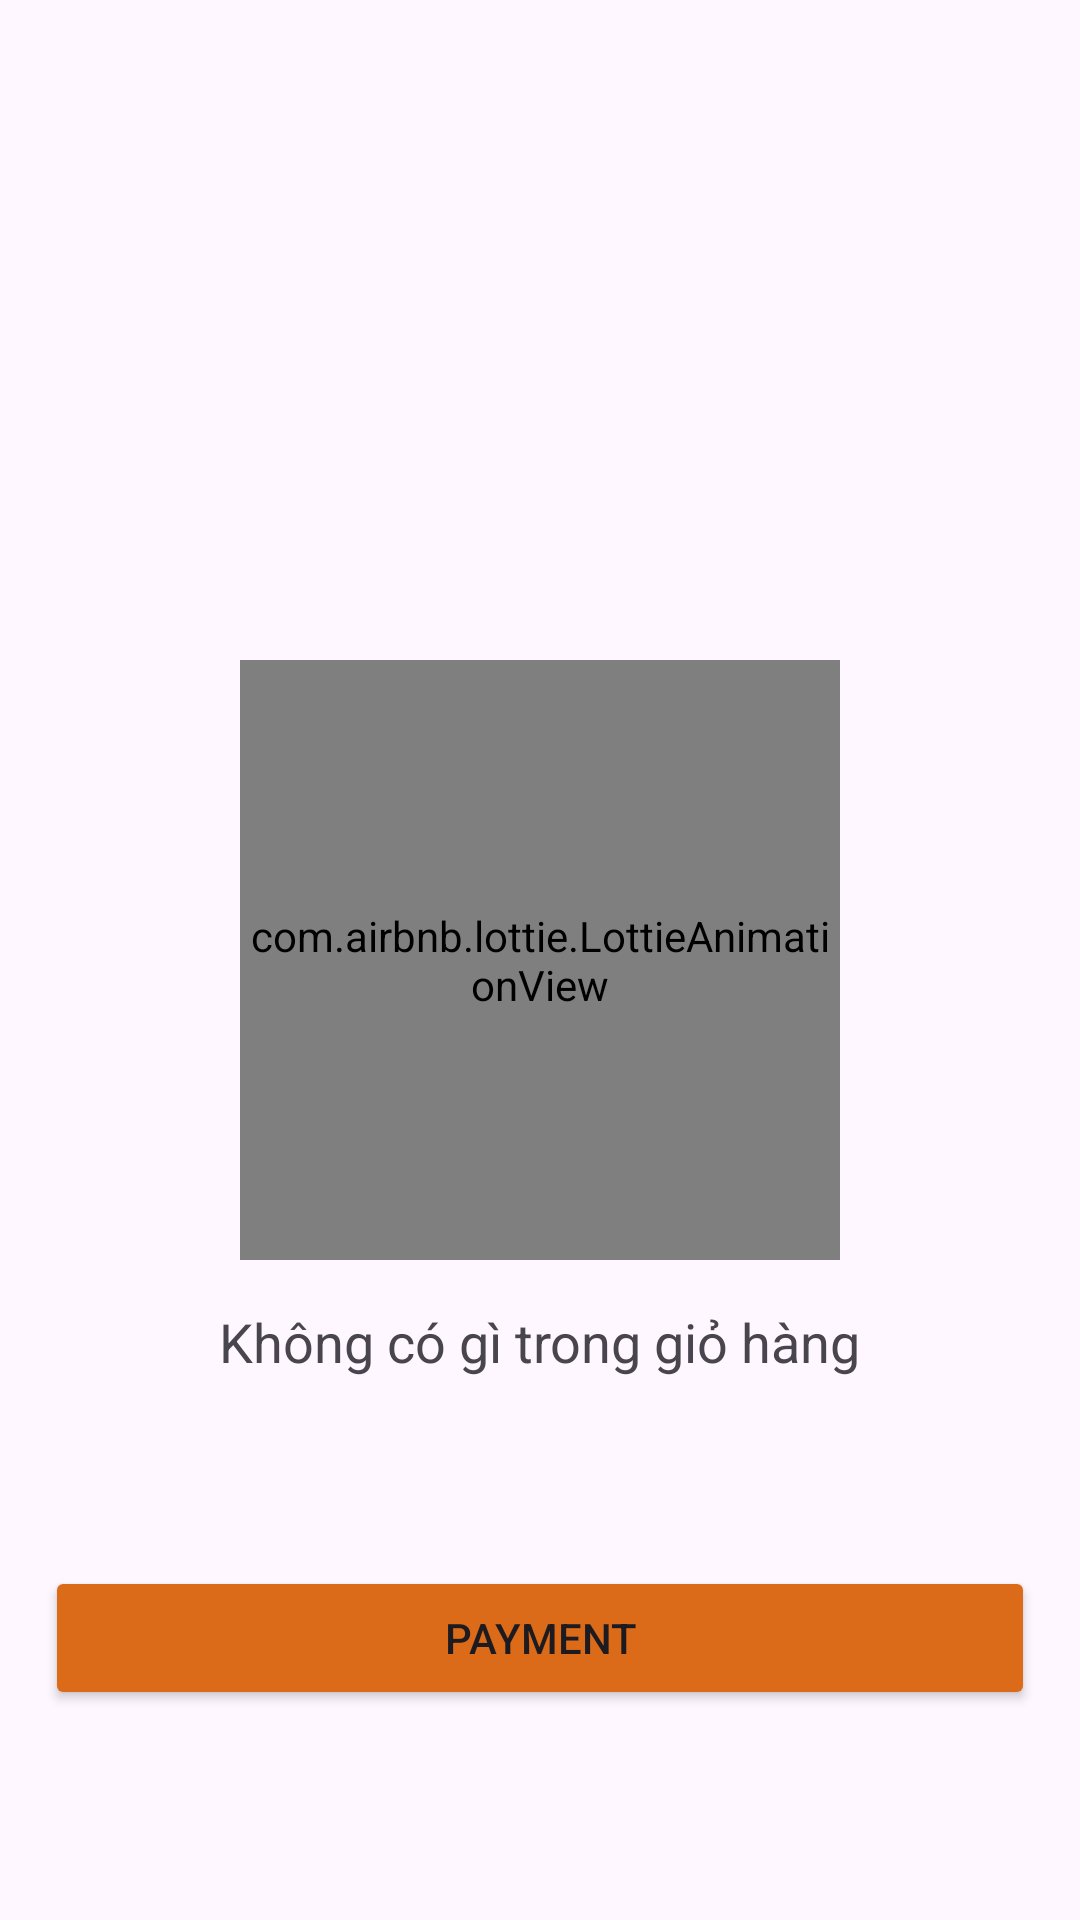

Layout XML and referenced resources for this Android screen:
<!-- AndroidManifest.xml: application theme Theme.ASMAnd103 -->
<!-- res/layout/fragment_dashboard.xml -->
<?xml version="1.0" encoding="utf-8"?>
<RelativeLayout xmlns:android="http://schemas.android.com/apk/res/android"
    xmlns:app="http://schemas.android.com/apk/res-auto"
    xmlns:tools="http://schemas.android.com/tools"
    android:layout_width="match_parent"
    android:layout_height="match_parent"
    android:orientation="vertical"
    tools:context=".ui.dashboard.DashboardFragment">
    <com.airbnb.lottie.LottieAnimationView
        android:layout_width="200dp"
        android:layout_height="200dp"
        android:layout_centerInParent="true"
        android:id="@+id/lottie"
        app:lottie_autoPlay="true"
        app:lottie_fileName="nothing.json"
        app:lottie_loop="true"
        />
    <TextView
        android:layout_width="wrap_content"
        android:layout_height="wrap_content"
        android:layout_below="@+id/lottie"
        android:layout_centerInParent="true"
        android:id="@+id/tvemty"
        android:layout_marginTop="15dp"
        android:textSize="18sp"
        android:text="Không có gì trong giỏ hàng"/>
    <LinearLayout
        android:layout_width="match_parent"
        android:layout_height="match_parent"
        android:orientation="vertical">
        <androidx.recyclerview.widget.RecyclerView
            android:layout_width="match_parent"
            android:layout_height="wrap_content"
            android:layout_weight="1"
            app:layoutManager="androidx.recyclerview.widget.LinearLayoutManager"
            android:orientation="vertical"
            android:id="@+id/rcv"/>
        <Button
            android:layout_width="match_parent"
            android:layout_height="wrap_content"
            android:text="Payment"
            android:layout_marginBottom="70dp"
            android:layout_marginHorizontal="15dp"
            android:backgroundTint="@color/orange"
            android:id="@+id/btnpayment"/>
    </LinearLayout>
</RelativeLayout>
<!-- resources referenced by this layout -->
<resources>
  <color name="orange">#DC6B19</color>
  <style name="Theme.ASMAnd103" parent="Theme.MaterialComponents.DayNight.NoActionBar">
          
          <item name="colorPrimary">@color/purple_500</item>
          <item name="colorPrimaryVariant">@color/purple_700</item>
          <item name="colorOnPrimary">@color/white</item>
          
          <item name="colorSecondary">@color/teal_200</item>
          <item name="colorSecondaryVariant">@color/teal_700</item>
          <item name="colorOnSecondary">@color/black</item>
          
          <item name="android:statusBarColor">?attr/colorPrimaryVariant</item>
          
      </style>
  <color name="purple_500">#FF6200EE</color>
  <color name="purple_700">#FF3700B3</color>
  <color name="white">#FFFFFFFF</color>
  <color name="teal_200">#FF03DAC5</color>
  <color name="teal_700">#FF018786</color>
  <color name="black">#FF000000</color>
</resources>
